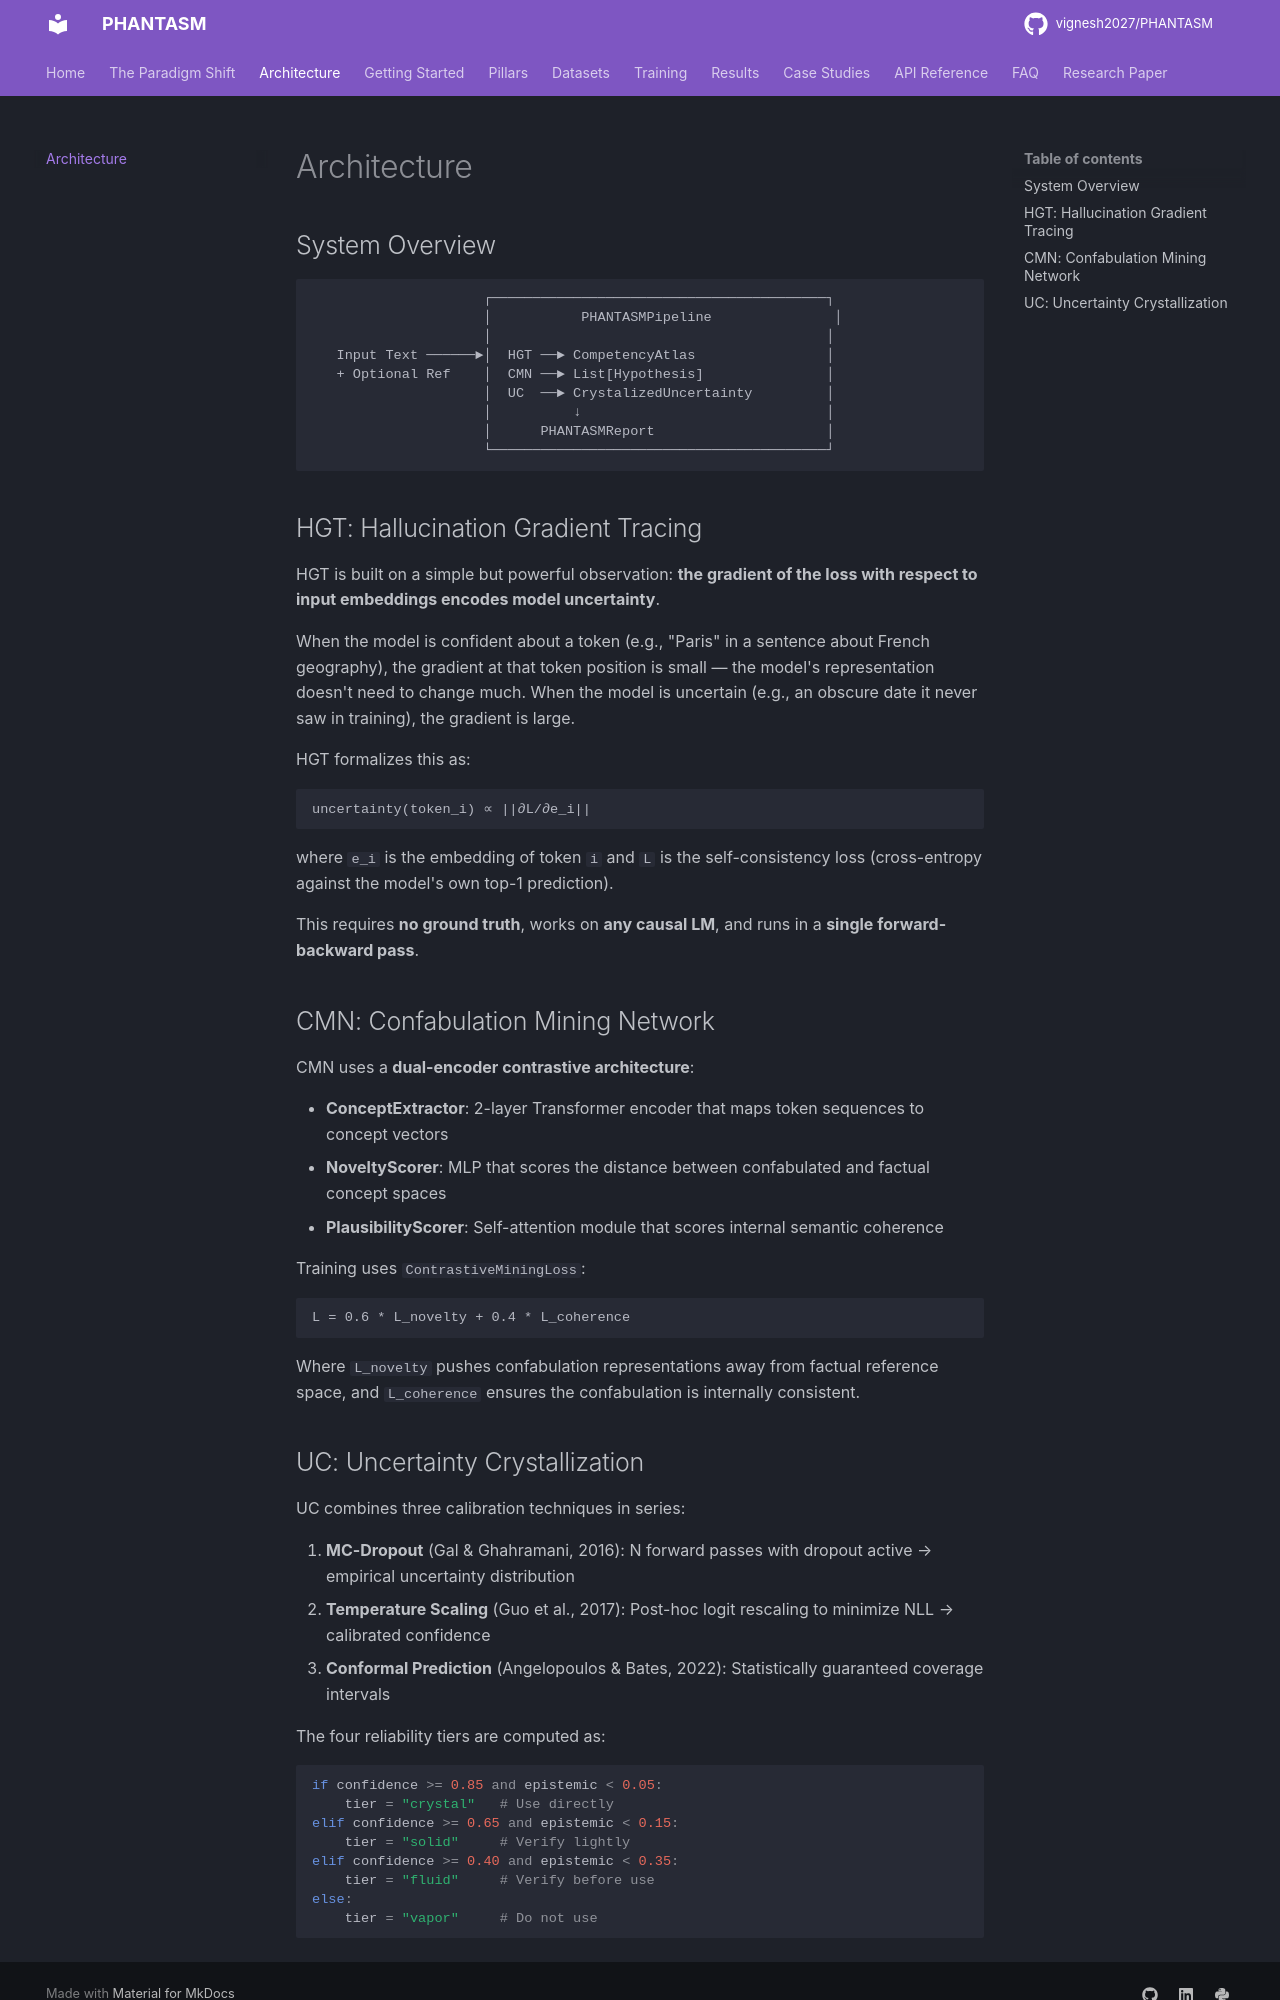

repository: vignesh2027/PHANTASM · page: architecture/index.html · generator: mkdocs

# Architecture

## System Overview

```
                     ┌─────────────────────────────────────────┐
                     │           PHANTASMPipeline               │
                     │                                         │
   Input Text ──────►│  HGT ──► CompetencyAtlas                │
   + Optional Ref    │  CMN ──► List[Hypothesis]               │
                     │  UC  ──► CrystalizedUncertainty         │
                     │          ↓                              │
                     │      PHANTASMReport                     │
                     └─────────────────────────────────────────┘
```

## HGT: Hallucination Gradient Tracing

HGT is built on a simple but powerful observation: **the gradient of the loss with respect to input embeddings encodes model uncertainty**.

When the model is confident about a token (e.g., "Paris" in a sentence about French geography), the gradient at that token position is small — the model's representation doesn't need to change much. When the model is uncertain (e.g., an obscure date it never saw in training), the gradient is large.

HGT formalizes this as:

```
uncertainty(token_i) ∝ ||∂L/∂e_i||
```

where `e_i` is the embedding of token `i` and `L` is the self-consistency loss (cross-entropy against the model's own top-1 prediction).

This requires **no ground truth**, works on **any causal LM**, and runs in a **single forward-backward pass**.

## CMN: Confabulation Mining Network

CMN uses a **dual-encoder contrastive architecture**:

- **ConceptExtractor**: 2-layer Transformer encoder that maps token sequences to concept vectors
- **NoveltyScorer**: MLP that scores the distance between confabulated and factual concept spaces
- **PlausibilityScorer**: Self-attention module that scores internal semantic coherence

Training uses `ContrastiveMiningLoss`:

```
L = 0.6 * L_novelty + 0.4 * L_coherence
```

Where `L_novelty` pushes confabulation representations away from factual reference space, and `L_coherence` ensures the confabulation is internally consistent.
